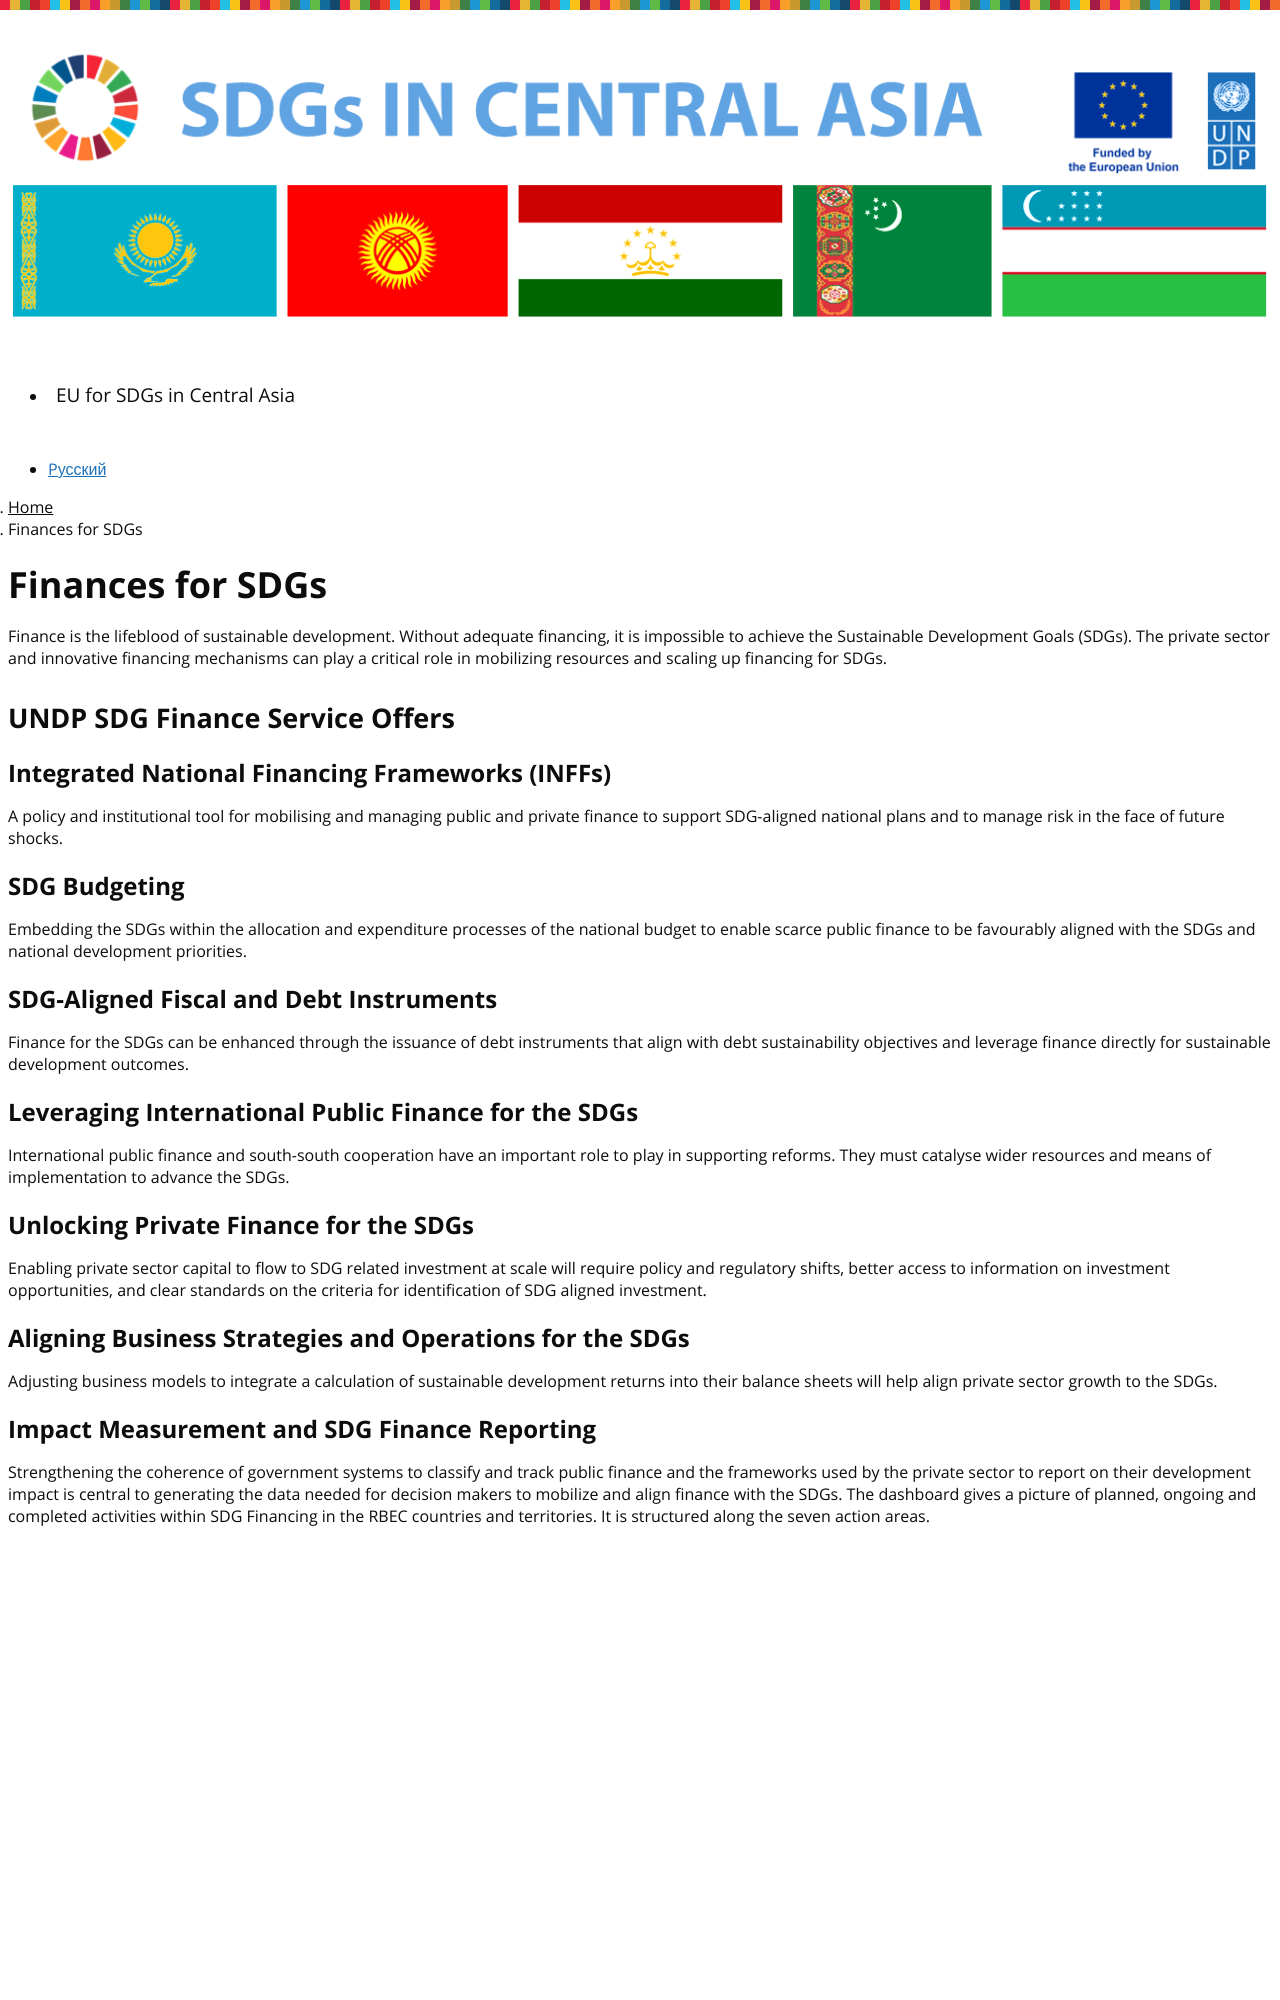

repository: central-asia-sdg-platform/www · page: finances/index.html · generator: jekyll

---
layout: page
language: en
permalink: /finances/
title: Finances for SDGs
---
Finance is the lifeblood of sustainable development. Without adequate financing, it is impossible to achieve the Sustainable Development Goals (SDGs). The private sector and innovative financing mechanisms can play a critical role in mobilizing resources and scaling up financing for SDGs. 

## UNDP SDG Finance Service Offers
### Integrated National Financing Frameworks (INFFs)
A policy and institutional tool for mobilising and managing public and private finance to support SDG-aligned national plans and to manage risk in the face of future shocks.
### SDG Budgeting
Embedding the SDGs within the allocation and expenditure processes of the national budget to enable scarce public finance to be favourably aligned with the SDGs and national development priorities.
### SDG-Aligned Fiscal and Debt Instruments
Finance for the SDGs can be enhanced through the issuance of debt instruments that align with debt sustainability objectives and leverage finance directly for sustainable development outcomes. 
### Leveraging International Public Finance for the SDGs
International public finance and south-south cooperation have an important role to play in supporting reforms. They must catalyse wider resources and means of implementation to advance the SDGs.
### Unlocking Private Finance for the SDGs
Enabling private sector capital to flow to SDG related investment at scale will require policy and regulatory shifts, better access to information on investment opportunities, and clear standards on the criteria for identification of SDG aligned investment. 
### Aligning Business Strategies and Operations for the SDGs
Adjusting business models to integrate a calculation of sustainable development returns into their balance sheets will help align private sector growth to the SDGs.
### Impact Measurement and SDG Finance Reporting
Strengthening the coherence of government systems to classify and track public finance and the frameworks used by the private sector to report on their development impact is central to generating the data needed for decision makers to mobilize and align finance with the SDGs. 
The dashboard  gives a picture of planned, ongoing and completed activities within SDG Financing in the RBEC countries and territories. It is structured along the seven action areas. 


<iframe width="100%" height="450" src="https://lookerstudio.google.com/embed/reporting/d452a33c-582a-4763-8af2-0c06ce53fa75/page/uDSvE" frameborder="0" style="border:0" allowfullscreen sandbox="allow-storage-access-by-user-activation allow-scripts allow-same-origin allow-popups allow-popups-to-escape-sandbox"></iframe>


# DFA and INFF
The Development Finance Assessment (DFA) is an analytical tool that can help identify financing gaps and opportunities in Central Asia, and the Integrated National Financial Framework (INFF) provides a strategic approach to aligning financial systems with SDGs.
